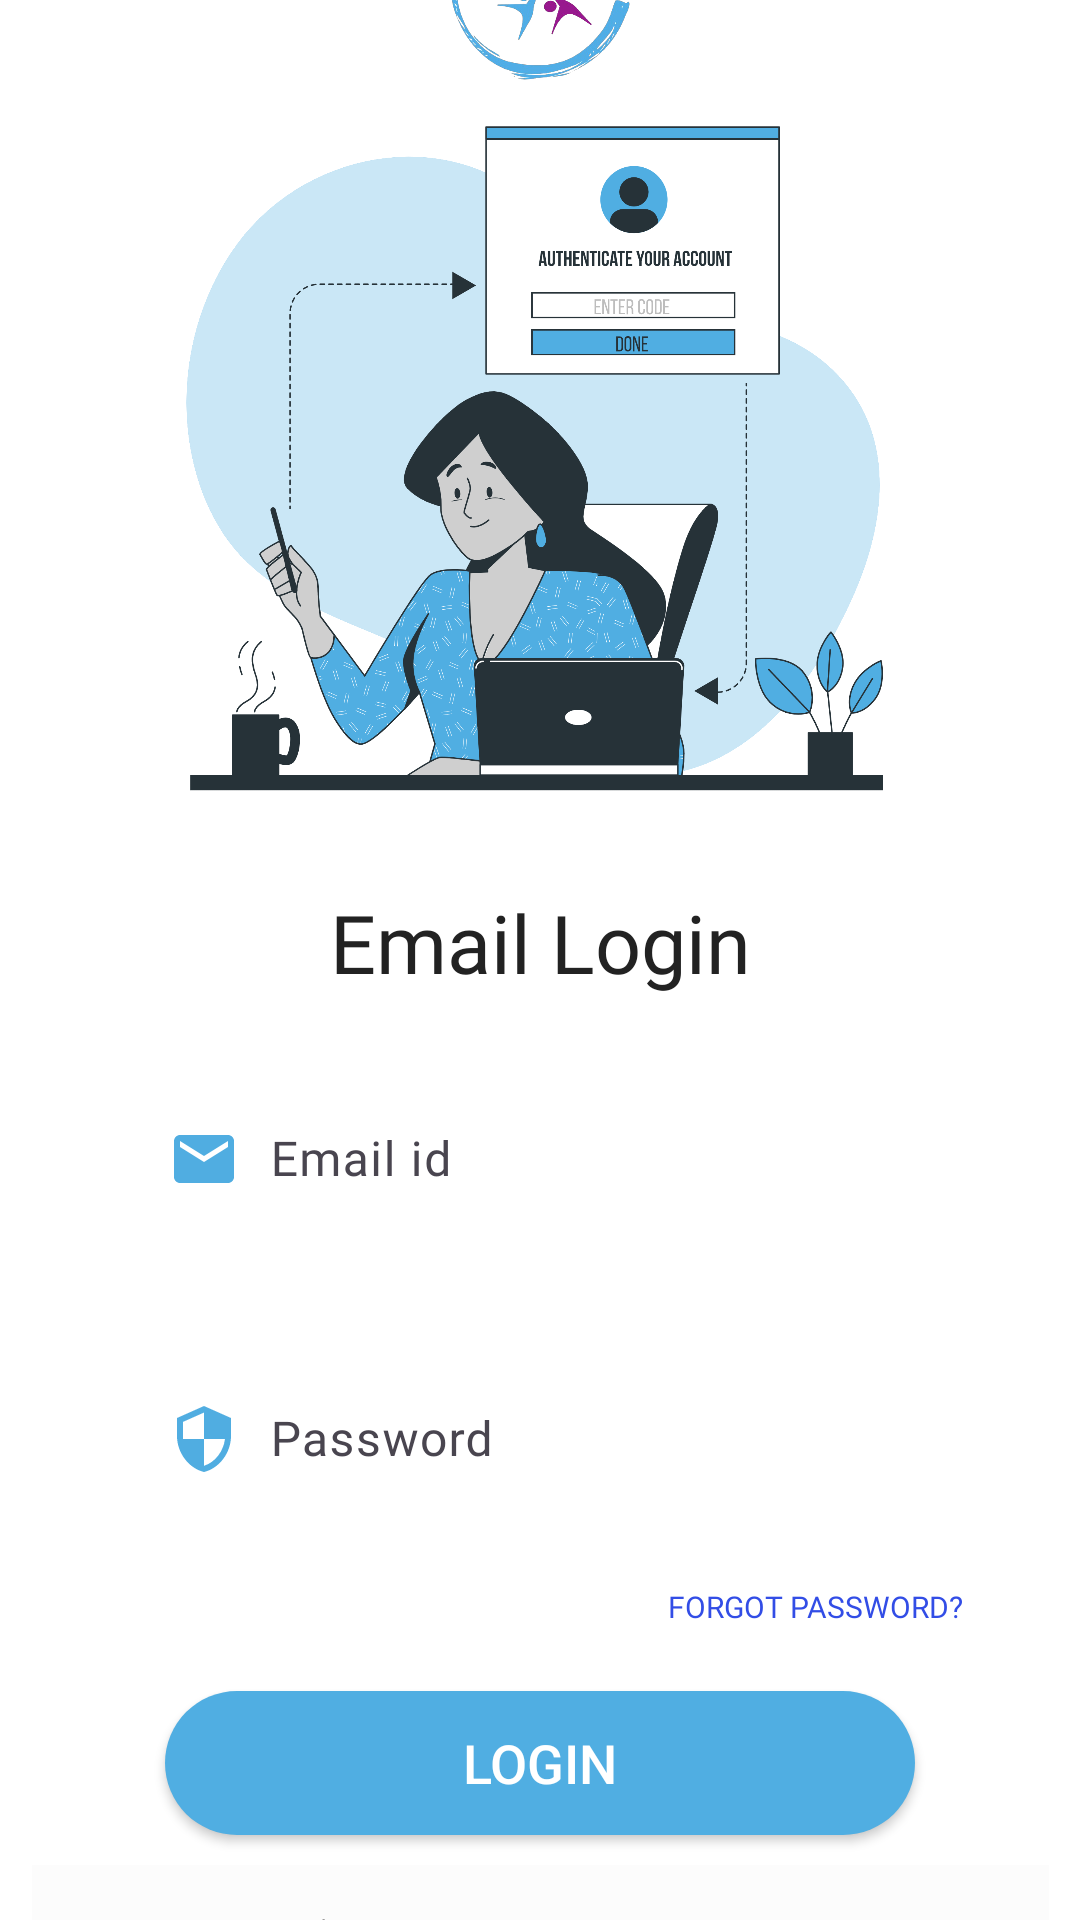

Here is an Android app screen rendered from its layout file. Give the layout XML and the strings, colors and styles it references.
<!-- AndroidManifest.xml: application theme Theme.HealthHub -->
<!-- res/layout/fragment_email_login.xml -->
<?xml version="1.0" encoding="utf-8"?>
<FrameLayout xmlns:android="http://schemas.android.com/apk/res/android"
    xmlns:tools="http://schemas.android.com/tools"
    android:layout_width="match_parent"
    android:layout_height="match_parent"
    tools:context=".fragment.EmailLogin">

    <LinearLayout
        android:id="@+id/login_layout"
        android:layout_width="371dp"
        android:layout_height="800dp"
        android:layout_gravity="center"
        android:background="@color/white"
        android:orientation="vertical"
        android:padding="15dp">

        <ImageView
            android:id="@+id/imageView3"
            android:layout_width="61dp"
            android:layout_height="63dp"
            android:layout_gravity="center"
            android:layout_marginTop="30dp"
            android:src="@drawable/heathhublogo" />

        <ImageView
            android:id="@+id/imageView4"
            android:layout_width="301dp"
            android:layout_height="248dp"
            android:layout_gravity="center"
            android:src="@drawable/emaillogin" />


        <TextView
            android:layout_width="wrap_content"
            android:layout_height="wrap_content"
            android:layout_gravity="center"
            android:layout_marginTop="20dp"
            android:fontFamily="@font/roboto_condensed_bold"
            android:text="Email Login"
            android:textColor="@color/appblack"
            android:textSize="27sp" />


        <com.google.android.material.textfield.TextInputLayout
            android:id="@+id/Lemail"
            android:layout_width="280dp"
            android:layout_height="wrap_content"
            android:layout_gravity="center"
            android:layout_marginTop="20dp"
            android:paddingBottom="10dp">

            <com.google.android.material.textfield.TextInputEditText
                android:layout_width="match_parent"
                android:layout_height="wrap_content"
                android:background="@color/white"
                android:drawableLeft="@drawable/vectoremail"
                android:drawablePadding="10dp"
                android:fontFamily="@font/roboto"
                android:hint="Email id"
                android:inputType="textEmailAddress" />
        </com.google.android.material.textfield.TextInputLayout>

        <com.google.android.material.textfield.TextInputLayout
            android:id="@+id/Lpassword"
            android:layout_width="280dp"
            android:layout_height="wrap_content"
            android:layout_gravity="center"
            android:layout_marginTop="20dp"
            android:paddingBottom="10dp">

            <com.google.android.material.textfield.TextInputEditText
                android:layout_width="match_parent"
                android:layout_height="wrap_content"
                android:background="@color/white"
                android:drawableLeft="@drawable/vectorpassword"
                android:drawablePadding="10dp"
                android:fontFamily="@font/roboto"
                android:hint="Password"
                android:inputType="textPassword" />
        </com.google.android.material.textfield.TextInputLayout>

        <androidx.appcompat.widget.AppCompatButton
            android:id="@+id/forgotpass"
            android:layout_width="311dp"
            android:layout_height="15dp"
            android:layout_marginTop="10dp"
            android:layout_marginRight="20dp"
            android:background="@color/transparent"
            android:fontFamily="@font/roboto"
            android:gravity="end"
            android:text="Forgot Password?"
            android:textColor="#324DE6"
            android:textSize="10sp" />

        <androidx.appcompat.widget.AppCompatButton
            android:id="@+id/login"
            android:layout_width="250dp"
            android:layout_height="wrap_content"
            android:layout_gravity="center"
            android:layout_marginTop="20dp"
            android:background="@drawable/button"
            android:text="Login"
            android:textColor="@color/white"
            android:textSize="18sp" />

        <androidx.appcompat.widget.AppCompatButton
            android:id="@+id/createnew"
            android:layout_width="339dp"
            android:layout_height="44dp"
            android:layout_gravity="center"
            android:layout_marginTop="10dp"
            android:background="@color/cardview_shadow_end_color"
            android:fontFamily="@font/roboto"
            android:text="Don't Have An Account? Create New"
            android:textColor="@color/appblack"
            android:textSize="10sp" />

    </LinearLayout>

</FrameLayout>
<!-- resources referenced by this layout -->
<resources>
  <color name="appblack">#222222</color>
  <color name="transparent">#00000000</color>
  <color name="white">#FFFFFFFF</color>
  <!-- drawable button (drawable) -->
  <?xml version="1.0" encoding="utf-8"?>
  <selector xmlns:android="http://schemas.android.com/apk/res/android">
      <item
          android:state_enabled="false"
          android:drawable="@drawable/buttonappcolor" />
      <item
          android:state_pressed="true"
          android:state_enabled="true"
          android:drawable="@drawable/buttonpressed" />
  </selector>
  <!-- drawable emaillogin: png bitmap (drawable, 382835 bytes) -->
  <!-- drawable heathhublogo: png bitmap (drawable, 100322 bytes) -->
  <!-- drawable vectoremail (drawable) -->
  <vector android:height="24dp" android:tint="#50ADE1"
      android:viewportHeight="24" android:viewportWidth="24"
      android:width="24dp" xmlns:android="http://schemas.android.com/apk/res/android">
      <path android:fillColor="@android:color/white" android:pathData="M20,4L4,4c-1.1,0 -1.99,0.9 -1.99,2L2,18c0,1.1 0.9,2 2,2h16c1.1,0 2,-0.9 2,-2L22,6c0,-1.1 -0.9,-2 -2,-2zM20,8l-8,5 -8,-5L4,6l8,5 8,-5v2z"/>
  </vector>
  <!-- drawable vectorpassword (drawable) -->
  <vector android:height="24dp" android:tint="#50ADE1"
      android:viewportHeight="24" android:viewportWidth="24"
      android:width="24dp" xmlns:android="http://schemas.android.com/apk/res/android">
      <path android:fillColor="@android:color/white" android:pathData="M12,1L3,5v6c0,5.55 3.84,10.74 9,12 5.16,-1.26 9,-6.45 9,-12L21,5l-9,-4zM12,11.99h7c-0.53,4.12 -3.28,7.79 -7,8.94L12,12L5,12L5,6.3l7,-3.11v8.8z"/>
  </vector>
  <style name="Theme.HealthHub" parent="Base.Theme.HealthHub" />
  <!-- drawable buttonappcolor (drawable) -->
  <?xml version="1.0" encoding="utf-8"?>
  <shape xmlns:android="http://schemas.android.com/apk/res/android"
      android:shape="rectangle"
  
      android:padding="10dp">
      
      <solid android:color="@color/appcolor"/>
      <corners android:radius="30dp"/>
  </shape>
  <!-- drawable buttonpressed (drawable) -->
  <?xml version="1.0" encoding="utf-8"?>
  <shape xmlns:android="http://schemas.android.com/apk/res/android"
      android:shape="rectangle"
      android:padding="10dp">
      
      <solid android:color="#263F4C"/>
      <corners android:radius="30dp"/>
  </shape>
  <style name="Base.Theme.HealthHub" parent="Theme.Material3.Light.NoActionBar">
          <item name="android:windowLayoutInDisplayCutoutMode">shortEdges</item>
          <item name="android:windowTranslucentStatus">true</item>
          <item name="android:windowActionBar">false</item>
          <item name="android:windowTranslucentNavigation">true</item>
          
           <item name="colorPrimary">@color/appcolor</item>
      </style>
  <color name="appcolor">#50aee2</color>
</resources>
